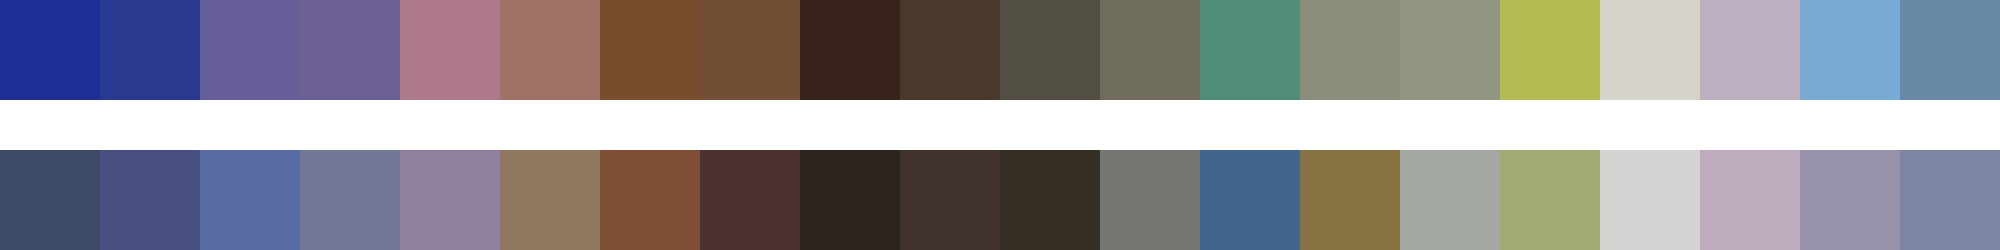

The file beside this chart, header and first rows:
#1d2f94	#28398f	#665e99	#6d6094	#ad798b	#9f7266	#784d2d	#724f34	#38221b	#4a392b	#524e43	#6f6c5c	#518e79	#8a8e7a	#92957f	#b4bd54	#d5d3ca	#bcb0c1	#78aad3	#6789a6
#3b4a67	#484d82	#576ca3	#727895	#8f819d	#8f7760	#7f4d33	#4d3130	#2c251f	#40312d	#362f25	#737670	#3f658c	#887241	#a4a8a2	#a0aa74	#d5d4d2	#beacbc	#9792ab	#7d87a4
